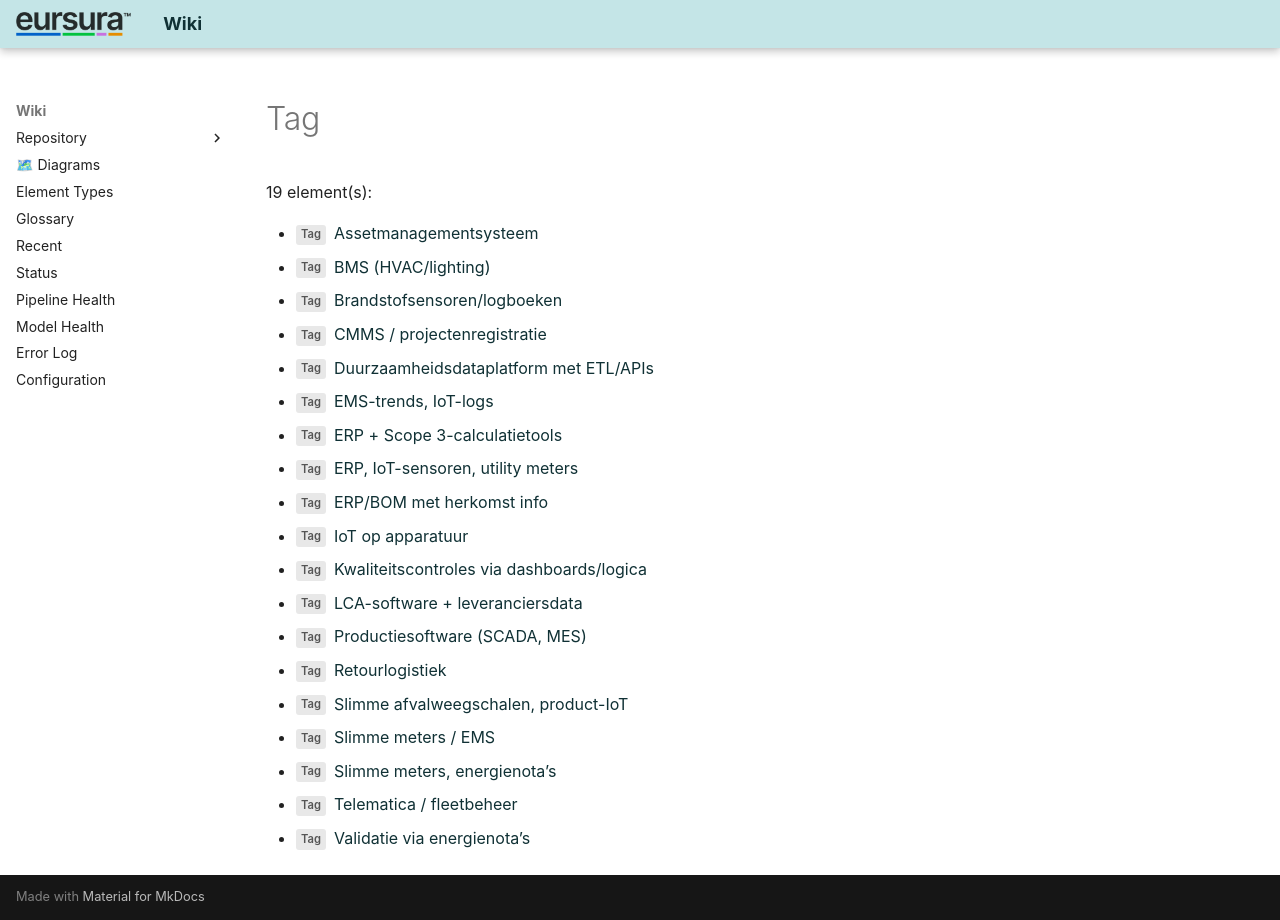

repository: hvroosmalen-eaxpertise/EAxWiki · page: types/EDGY/Tag.html · generator: mkdocs

# Tag

19 element(s):

- <span class="sl" data-layer="edgy-lb">Tag</span> [Assetmanagementsysteem](../../Metrics/Assetmanagementsysteem.html)
- <span class="sl" data-layer="edgy-lb">Tag</span> [BMS (HVAC/lighting)](../../Metrics/BMS (HVAC_lighting).html)
- <span class="sl" data-layer="edgy-lb">Tag</span> [Brandstofsensoren/logboeken](../../Metrics/Brandstofsensoren_logboeken.html)
- <span class="sl" data-layer="edgy-lb">Tag</span> [CMMS / projectenregistratie](../../Metrics/CMMS _ projectenregistratie.html)
- <span class="sl" data-layer="edgy-lb">Tag</span> [Duurzaamheidsdataplatform met ETL/APIs](../../Metrics/Duurzaamheidsdataplatform met ETL_APIs.html)
- <span class="sl" data-layer="edgy-lb">Tag</span> [EMS-trends, IoT-logs](../../Metrics/EMS-trends, IoT-logs.html)
- <span class="sl" data-layer="edgy-lb">Tag</span> [ERP + Scope 3-calculatietools](../../Metrics/ERP + Scope 3-calculatietools.html)
- <span class="sl" data-layer="edgy-lb">Tag</span> [ERP, IoT-sensoren, utility meters](../../Metrics/ERP, IoT-sensoren, utility meters.html)
- <span class="sl" data-layer="edgy-lb">Tag</span> [ERP/BOM met herkomst info](../../Metrics/ERP_BOM met herkomst info.html)
- <span class="sl" data-layer="edgy-lb">Tag</span> [IoT op apparatuur](../../Metrics/IoT op apparatuur.html)
- <span class="sl" data-layer="edgy-lb">Tag</span> [Kwaliteitscontroles via dashboards/logica](../../Metrics/Kwaliteitscontroles via dashboards_logica.html)
- <span class="sl" data-layer="edgy-lb">Tag</span> [LCA-software + leveranciersdata](../../Metrics/LCA-software + leveranciersdata.html)
- <span class="sl" data-layer="edgy-lb">Tag</span> [Productiesoftware (SCADA, MES)](../../Metrics/Productiesoftware (SCADA, MES).html)
- <span class="sl" data-layer="edgy-lb">Tag</span> [Retourlogistiek](../../Metrics/Retourlogistiek.html)
- <span class="sl" data-layer="edgy-lb">Tag</span> [Slimme afvalweegschalen, product-IoT](../../Metrics/Slimme afvalweegschalen, product-IoT.html)
- <span class="sl" data-layer="edgy-lb">Tag</span> [Slimme meters / EMS](../../Metrics/Slimme meters _ EMS.html)
- <span class="sl" data-layer="edgy-lb">Tag</span> [Slimme meters, energienota’s](../../Metrics/Slimme meters, energienota’s.html)
- <span class="sl" data-layer="edgy-lb">Tag</span> [Telematica / fleetbeheer](../../Metrics/Telematica _ fleetbeheer.html)
- <span class="sl" data-layer="edgy-lb">Tag</span> [Validatie via energienota’s](../../Metrics/Validatie via energienota’s.html)
